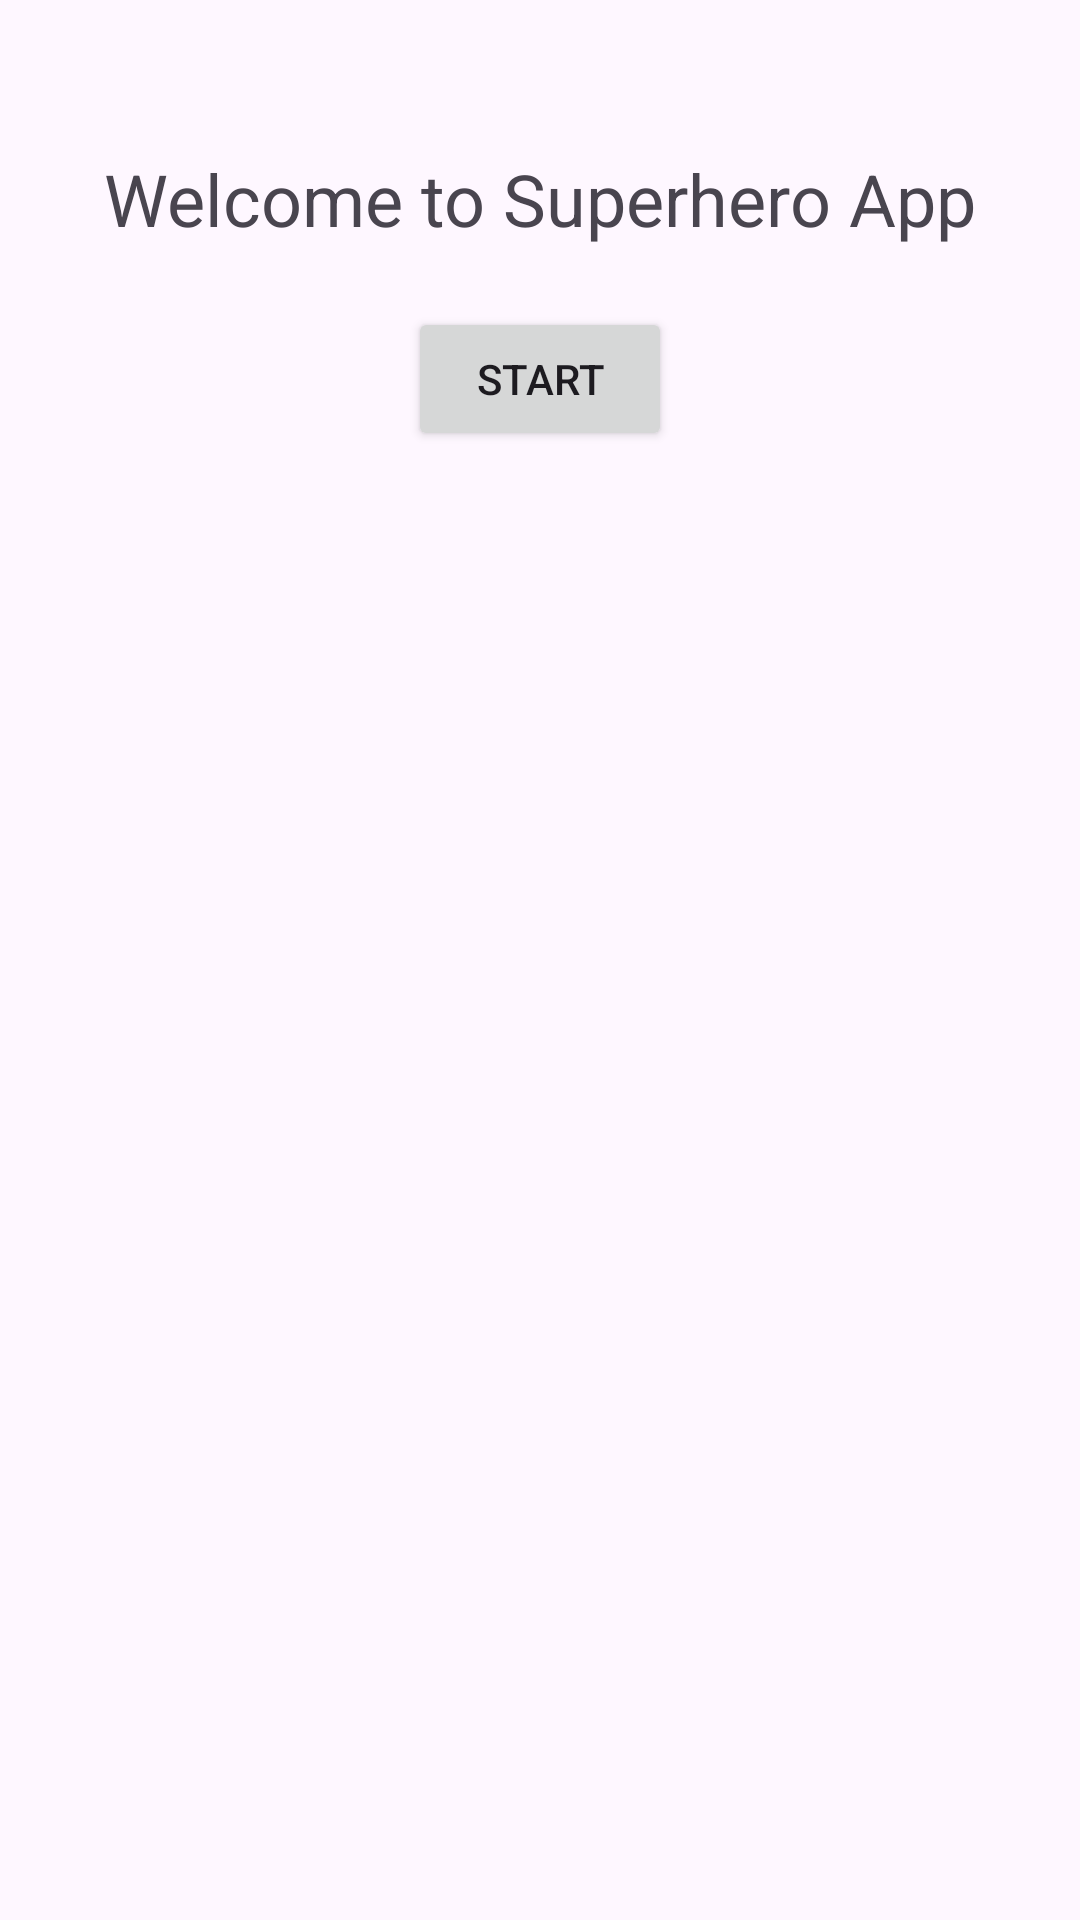

Produce the Android XML layout that renders to this screen, including the resource entries it uses.
<!-- AndroidManifest.xml: application theme Theme.Retrofit2IReciclerView -->
<!-- res/layout/activity_main.xml -->
<?xml version="1.0" encoding="utf-8"?>
<RelativeLayout xmlns:android="http://schemas.android.com/apk/res/android"
    xmlns:tools="http://schemas.android.com/tools"
    android:layout_width="match_parent"
    android:layout_height="match_parent"
    tools:context=".MainActivity">

    <TextView
        android:id="@+id/titleTextView"
        android:layout_width="wrap_content"
        android:layout_height="wrap_content"
        android:text="Welcome to Superhero App"
        android:textSize="24sp"
        android:layout_centerHorizontal="true"
        android:layout_marginTop="50dp"/>

    <Button
        android:id="@+id/startButton"
        android:layout_width="wrap_content"
        android:layout_height="wrap_content"
        android:text="Start"
        android:layout_below="@id/titleTextView"
        android:layout_centerHorizontal="true"
        android:layout_marginTop="20dp"/>

</RelativeLayout>
<!-- resources referenced by this layout -->
<resources>
  <style name="Theme.Retrofit2IReciclerView" parent="Base.Theme.Retrofit2IReciclerView" />
  <style name="Base.Theme.Retrofit2IReciclerView" parent="Theme.Material3.DayNight.NoActionBar">
          
          
      </style>
</resources>
